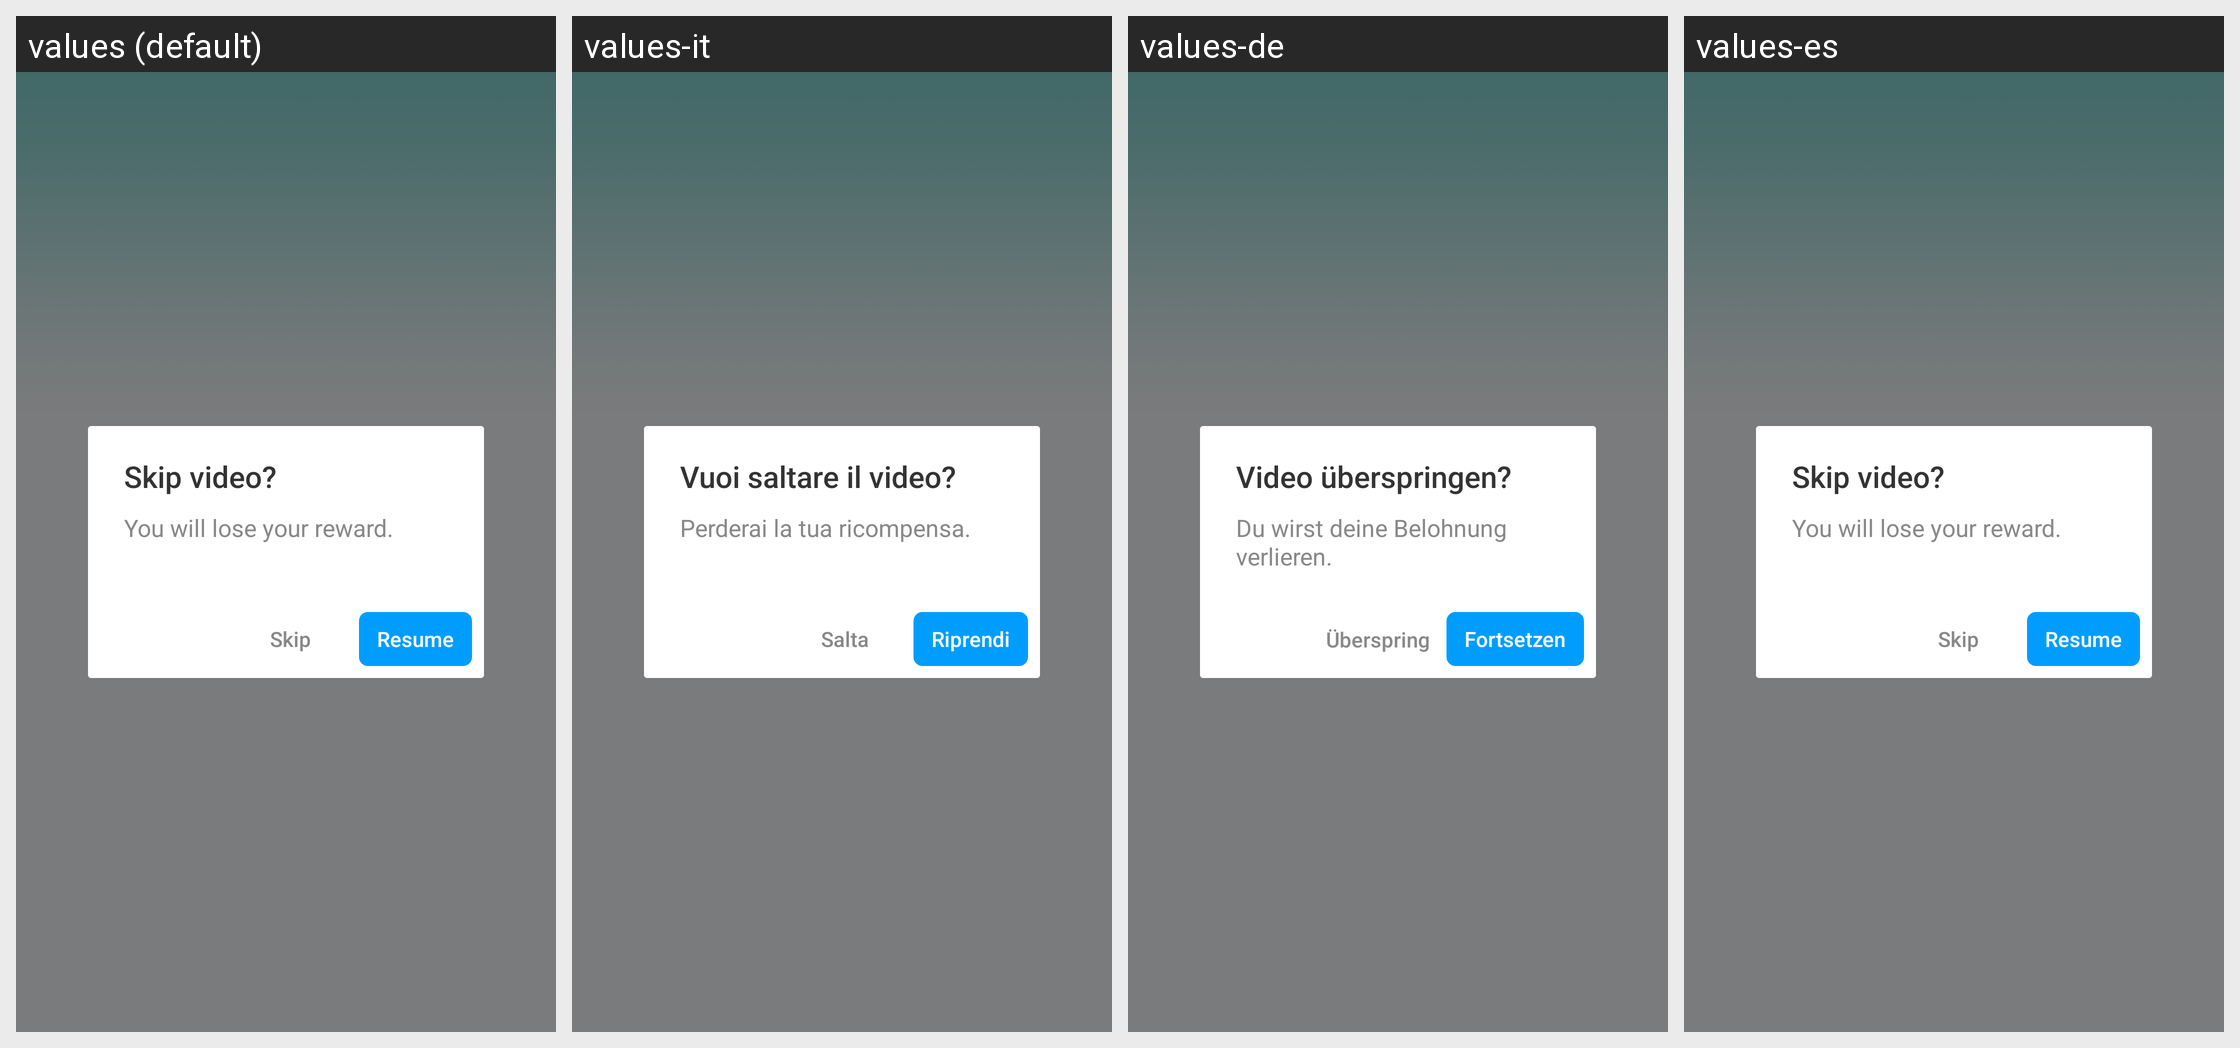

Locale-by-locale string values for the Android screen shown in this grid:
Android screen res/layout/bigo_ad_dialog_reward_retain.xml rendered under 4 locales, left to right: values (default), values-it, values-de, values-es. Device: Nexus 5 (rendered at 1080×1920; each locale shown at half size, 540×960, under a caption strip naming it); theme Theme.Start.
Other locales in the repository, not shown: values-af, values-am, values-ar, values-as, values-az, values-be, values-bg, values-bn, values-bn-rIN, values-bs, values-ca, values-cs, values-da, values-el, values-en-rGB, values-es-rUS, values-et, values-eu, values-fa, values-fi, values-fr, values-fr-rCA, values-gem, values-gl, values-gu, values-hi, values-hr, values-hu, values-hy, values-id, values-in, values-is, values-iw, values-ja, values-ka, values-kk, values-km, values-kn, values-ko, values-ky, values-lo, values-lt, values-lv, values-mk, values-ml, values-mn, values-mr, values-ms, values-my, values-nb, values-ne, values-nl, values-or, values-pa, values-pl, values-pt, values-pt-rBR, values-pt-rPT, values-ro, values-ru, values-si, values-sk, values-sl, values-sq, values-sr, values-sv, values-sw, values-ta, values-te, values-th, values-tl, values-tr, values-tw, values-uk, values-ur, values-uz, values-vi, values-zh, values-zh-rCN, values-zh-rHK, values-zh-rTW, values-zu.
Strings drawn on this screen, with the default value and each locale's value (text and hints the layout hard-codes, and strings that could not be matched under every locale, appear in the picture but are not listed):

bigo_ad_skip_video
  values: Skip video?
  values-it: Vuoi saltare il video?
  values-de: Video überspringen?
  values-es: Skip video?  [not translated; the default value is used]

bigo_ad_lose_reward
  values: You will lose your reward.
  values-it: Perderai la tua ricompensa.
  values-de: Du wirst deine Belohnung verlieren.
  values-es: You will lose your reward.  [not translated; the default value is used]

bigo_ad_skip
  values: Skip
  values-it: Salta
  values-de: Überspringen
  values-es: Skip  [not translated; the default value is used]

bigo_ad_resume
  values: Resume
  values-it: Riprendi
  values-de: Fortsetzen
  values-es: Resume  [not translated; the default value is used]
